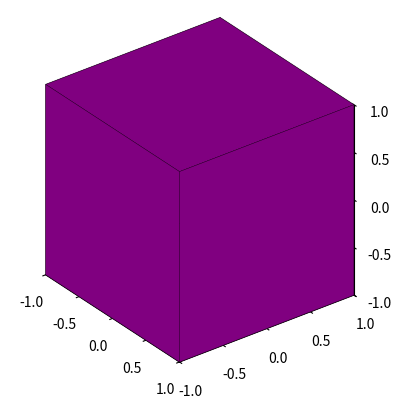

Generate this figure with matplotlib:
import numpy as np
import matplotlib.pyplot as plt
from mpl_toolkits.mplot3d.art3d import Poly3DCollection

vertices_cube = np.array([
    [-1, 1, 1,-1,-1, 1, 1,-1],
    [-1,-1, 1, 1,-1,-1, 1, 1],
    [-1,-1,-1,-1, 1, 1, 1, 1],
    [ 1, 1, 1, 1, 1, 1, 1, 1]
])

faces_cube = np.array([
    [0, 1, 5, 4],
    [1, 2, 6, 5],
    [2, 3, 7, 6],
    [3, 0, 4, 7],
    [0, 1, 2, 3],
    [4, 5, 6, 7]
])


def draw_shape(vertices, faces, color):
    vertices = (vertices[:3, :] / vertices[3, :]).T
    ax.add_collection3d(Poly3DCollection(vertices[faces], facecolors=color, edgecolors='k', linewidths=0.2))

if __name__ == "__main__":
    fig = plt.figure()
    ax = fig.add_subplot(projection='3d', proj_type = 'ortho')
    draw_shape(vertices_cube, faces_cube, 'purple')
    ax.set_box_aspect([1,1,1])
    ax.set_xlim(-1, 1); ax.set_ylim(-1, 1); ax.set_zlim(-1, 1)
    ax.view_init(azim=-37.5, elev=30)
    ax.set_xticks(np.linspace(-1, 1, 5)); ax.set_yticks(np.linspace(-1, 1, 5)); ax.set_zticks(np.linspace(-1, 1, 5))

    plt.show()
